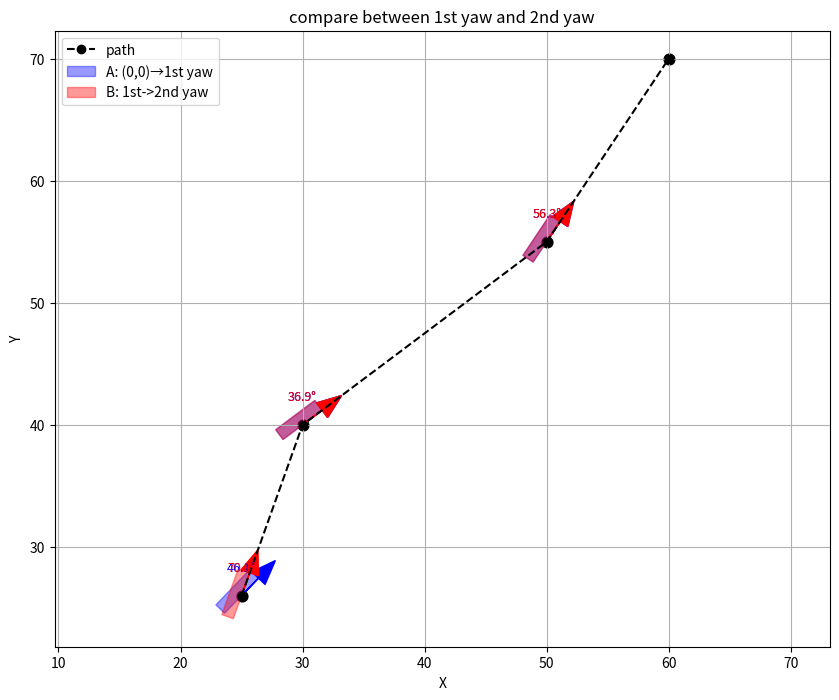

Generate this figure with matplotlib:
import matplotlib.pyplot as plt
import numpy as np

# 경로 예시
points = np.array([
    [25, 26],
    [30, 40],
    [50, 55],
    [60, 70],
])

def get_yaws(points, first_yaw_mode='from_origin'):
    yaws = []
    N = len(points)
    if first_yaw_mode == 'from_origin':
        # 첫 도미노: (0,0)→첫좌표
        x0, y0 = 0, 0
        x1, y1 = points[0]
        yaw = np.arctan2(y1 - y0, x1 - x0)
        yaws.append(yaw)
    elif first_yaw_mode == 'to_next':
        # 첫 도미노: 첫좌표→두번째좌표
        x1, y1 = points[0]
        x2, y2 = points[1]
        yaw = np.arctan2(y2 - y1, x2 - x1)
        yaws.append(yaw)
    else:
        raise ValueError("mode error")

    # 나머지 도미노들 (현재점→다음점)
    for i in range(1, N - 1):
        x1, y1 = points[i]
        x2, y2 = points[i + 1]
        yaw = np.arctan2(y2 - y1, x2 - x1)
        yaws.append(yaw)
    return yaws

def plot_dominos(points, yaws, color, label):
    # 첫 도미노는 points[1]부터 시작
    for i, yaw in enumerate(yaws):
        x, y = points[i]
        dx = np.cos(yaw)
        dy = np.sin(yaw)
        # 도미노 몸체 (길이 4, 폭 1)
        length = 4
        width = 1
        # 도미노 중앙에서 yaw방향으로 length만큼 그린다
        px = x - (length/2)*dx
        py = y - (length/2)*dy
        # 직사각형을 yaw 방향으로 회전
        rect = plt.Rectangle(
            (px, py), length, width,
            angle=np.degrees(yaw), color=color, alpha=0.4, label=None if i else label
        )
        plt.gca().add_patch(rect)
        # yaw 방향 화살표
        plt.arrow(x, y, 2*dx, 2*dy, head_width=1.5, head_length=2, fc=color, ec=color)
        # 각도 표시
        plt.text(x, y+2, f"{np.degrees(yaw):.1f}°", fontsize=9, color=color, ha='center')

plt.figure(figsize=(10, 8))
plt.plot(points[:, 0], points[:, 1], 'ko--', label='path')
plt.scatter(points[:, 0], points[:, 1], s=60, c='k')

# Case A: 첫 도미노 yaw = (0,0)→(25,26)
yaws_origin = get_yaws(points, 'from_origin')
plot_dominos(points, yaws_origin, 'blue', "A: (0,0)→1st yaw")

# Case B: 첫 도미노 yaw = (25,26)→(30,40)
yaws_next = get_yaws(points, 'to_next')
plot_dominos(points, yaws_next, 'red', "B: 1st->2nd yaw")

plt.legend(loc='upper left')
plt.axis('equal')
plt.title("compare between 1st yaw and 2nd yaw")
plt.xlabel("X")
plt.ylabel("Y")
plt.grid(True)
plt.show()
